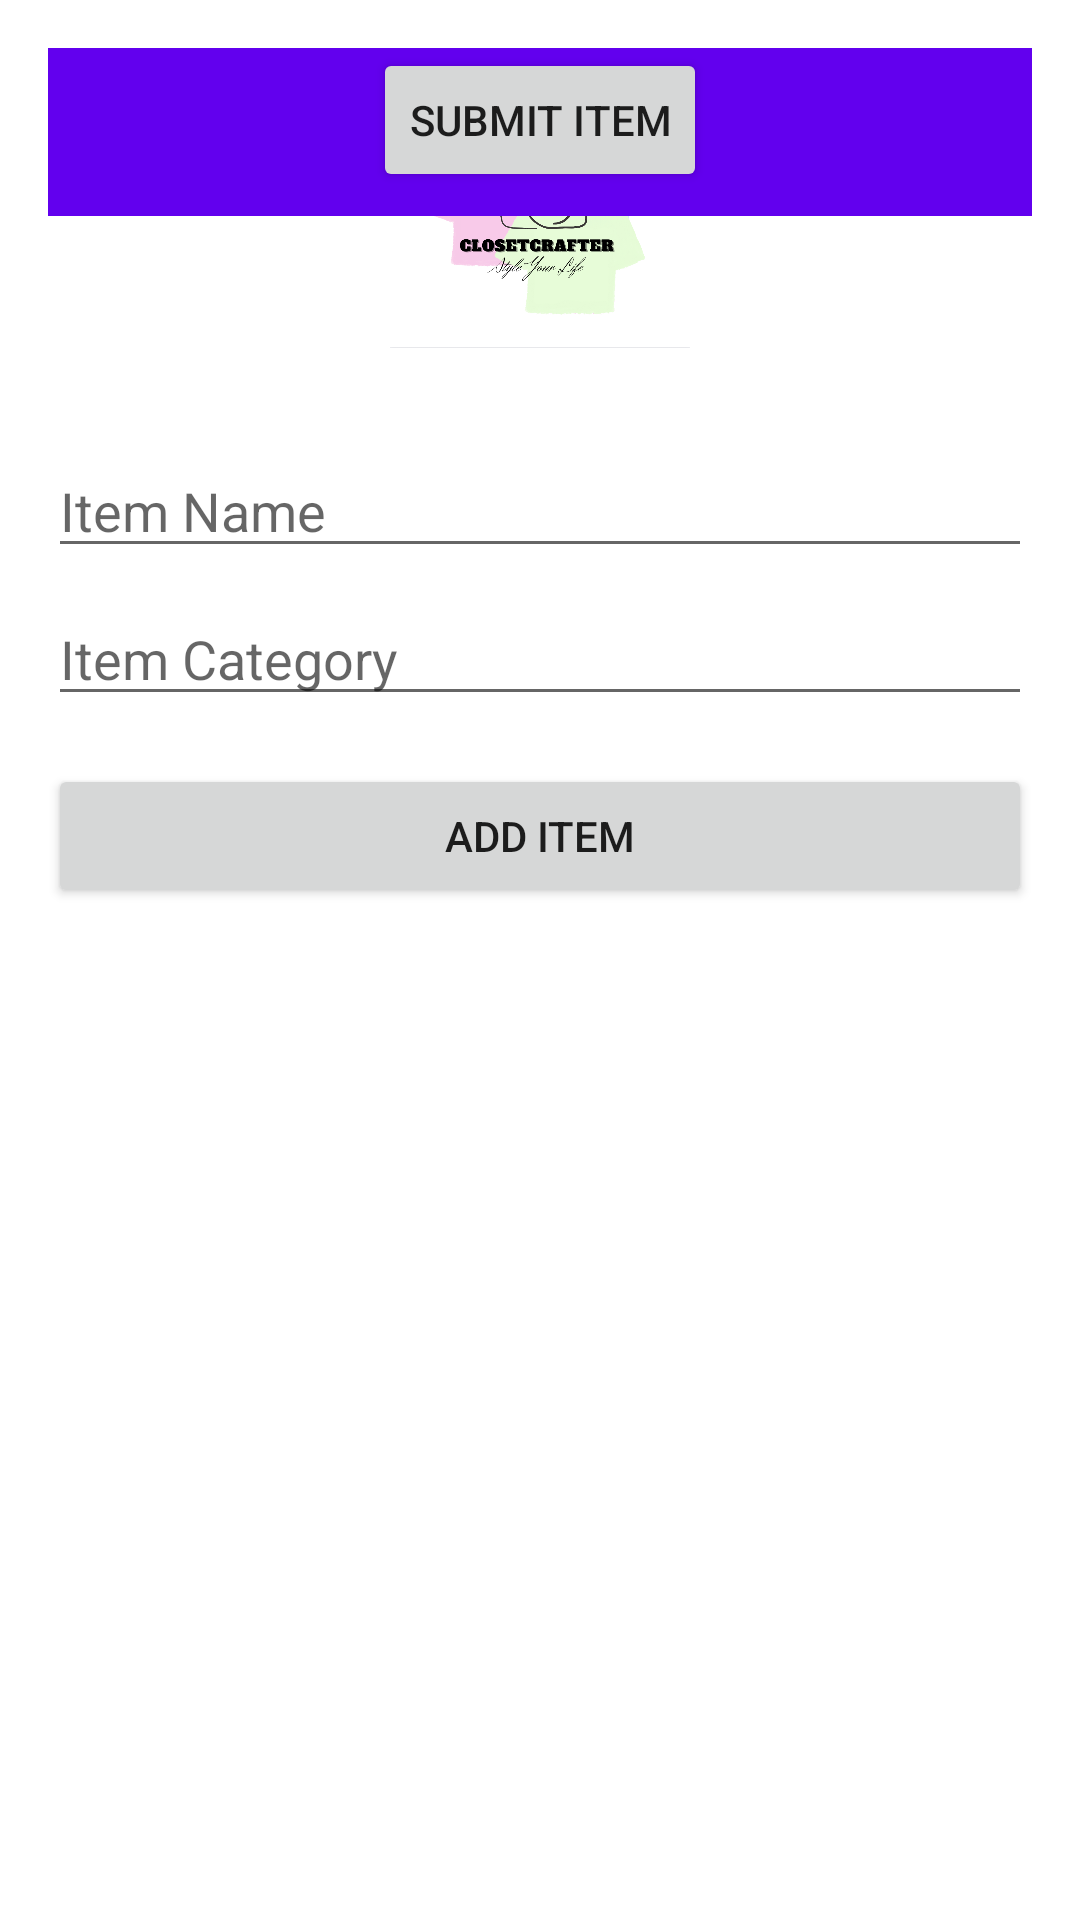

Layout XML and referenced resources for this Android screen:
<!-- AndroidManifest.xml: application theme Theme.SignUpLoginFirebase -->
<!-- res/layout/activity_add_item.xml -->
<RelativeLayout xmlns:android="http://schemas.android.com/apk/res/android"
    android:layout_width="match_parent"
    android:layout_height="match_parent"
    android:padding="16dp">

    <ImageView
        android:id="@+id/itemImageView"
        android:layout_width="100dp"
        android:layout_height="100dp"
        android:layout_centerHorizontal="true"
        android:src="@drawable/mylogo"
    android:scaleType="centerCrop"
    android:layout_marginBottom="16dp"/>

    <EditText
        android:id="@+id/itemNameEditText"
        android:layout_width="match_parent"
        android:layout_height="wrap_content"
        android:layout_below="@id/itemImageView"
        android:layout_marginTop="16dp"
        android:hint="Item Name"/>

    <EditText
        android:id="@+id/itemCategoryEditText"
        android:layout_width="match_parent"
        android:layout_height="wrap_content"
        android:layout_below="@id/itemNameEditText"
        android:layout_marginTop="8dp"
        android:hint="Item Category"/>

    <Button
        android:id="@+id/addItemButton"
        android:layout_width="match_parent"
        android:layout_height="wrap_content"
        android:layout_below="@id/itemCategoryEditText"
        android:layout_marginTop="16dp"
        android:text="Add Item"/>
    <Button
        android:id="@+id/submitItemButton"
        android:layout_width="wrap_content"
        android:layout_height="wrap_content"

    android:layout_centerHorizontal="true"
    android:text="Submit Item" />

    <include layout="@layout/activity_main_with_navigation" />

</RelativeLayout>
<!-- res/layout/activity_main_with_navigation.xml (included above) -->
<androidx.drawerlayout.widget.DrawerLayout
    xmlns:android="http://schemas.android.com/apk/res/android"
    xmlns:app="http://schemas.android.com/apk/res-auto"
    android:id="@+id/drawer_layout"
    android:layout_width="match_parent"
    android:layout_height="match_parent">

    <LinearLayout
        android:layout_width="match_parent"
        android:layout_height="match_parent"
        android:orientation="vertical">

        

        <androidx.appcompat.widget.Toolbar
            android:id="@+id/toolbar"
            android:layout_width="match_parent"
            android:layout_height="?attr/actionBarSize"
            android:background="?attr/colorPrimary"
            android:theme="?attr/actionBarTheme"
            app:popupTheme="?attr/actionBarPopupTheme" />

        

    </LinearLayout>

    
    <com.google.android.material.navigation.NavigationView
        android:id="@+id/nav_view"
        android:layout_width="wrap_content"
        android:layout_height="match_parent"
        android:layout_gravity="start"
        app:headerLayout="@layout/nav_header_main"
        app:menu="@menu/nav_menu" />

</androidx.drawerlayout.widget.DrawerLayout>
<!-- res/layout/nav_header_main.xml (included above) -->
<LinearLayout
    xmlns:android="http://schemas.android.com/apk/res/android"
    android:layout_width="match_parent"
    android:layout_height="160dp"
    android:background="?attr/colorPrimaryDark"
    android:gravity="bottom"
    android:orientation="vertical"
    android:padding="16dp"
    android:theme="?attr/actionBarTheme">

    <ImageView
        android:id="@+id/nav_header_imageView"
        android:layout_width="64dp"
        android:layout_height="64dp"
        android:src="@drawable/ic_launcher_foreground"
        android:layout_gravity="center_horizontal"
        android:contentDescription="@string/nav_header_image_description" />

    <TextView
        android:id="@+id/nav_header_textView"
        android:layout_width="match_parent"
        android:layout_height="wrap_content"
        android:text="@string/nav_header_title"
        android:textAppearance="@style/TextAppearance.AppCompat.Body1" />

    <TextView
        android:id="@+id/nav_header_subtitle"
        android:layout_width="match_parent"
        android:layout_height="wrap_content"
        android:text="@string/nav_header_subtitle"
        android:textAppearance="@style/TextAppearance.AppCompat.Body2" />

</LinearLayout>
<!-- resources referenced by this layout -->
<resources>
  <!-- drawable mylogo: png bitmap (drawable, 315076 bytes) -->
  <string name="nav_header_image_description">Your Image Description Here</string>
  <string name="nav_header_subtitle">Your Header Subtitle Here</string>
  <string name="nav_header_title">Your Header Title Here</string>
  <style name="Theme.SignUpLoginFirebase" parent="Theme.MaterialComponents.DayNight.NoActionBar">
      
      <item name="colorPrimary">@color/purple_500</item>
      <item name="colorPrimaryVariant">@color/Lavender</item>
      <item name="colorOnPrimary">@color/white</item>
      
      <item name="colorSecondary">@color/teal_200</item>
      <item name="colorSecondaryVariant">@color/teal_700</item>
      <item name="colorOnSecondary">@color/black</item>
      
      <item name="android:statusBarColor">?attr/colorPrimaryVariant</item>
      
       </style>
  <color name="purple_500">#FF6200EE</color>
  <color name="Lavender">#8692f7</color>
  <color name="white">#FFFFFFFF</color>
  <color name="teal_200">#FF03DAC5</color>
  <color name="teal_700">#FF018786</color>
  <color name="black">#FF000000</color>
</resources>
